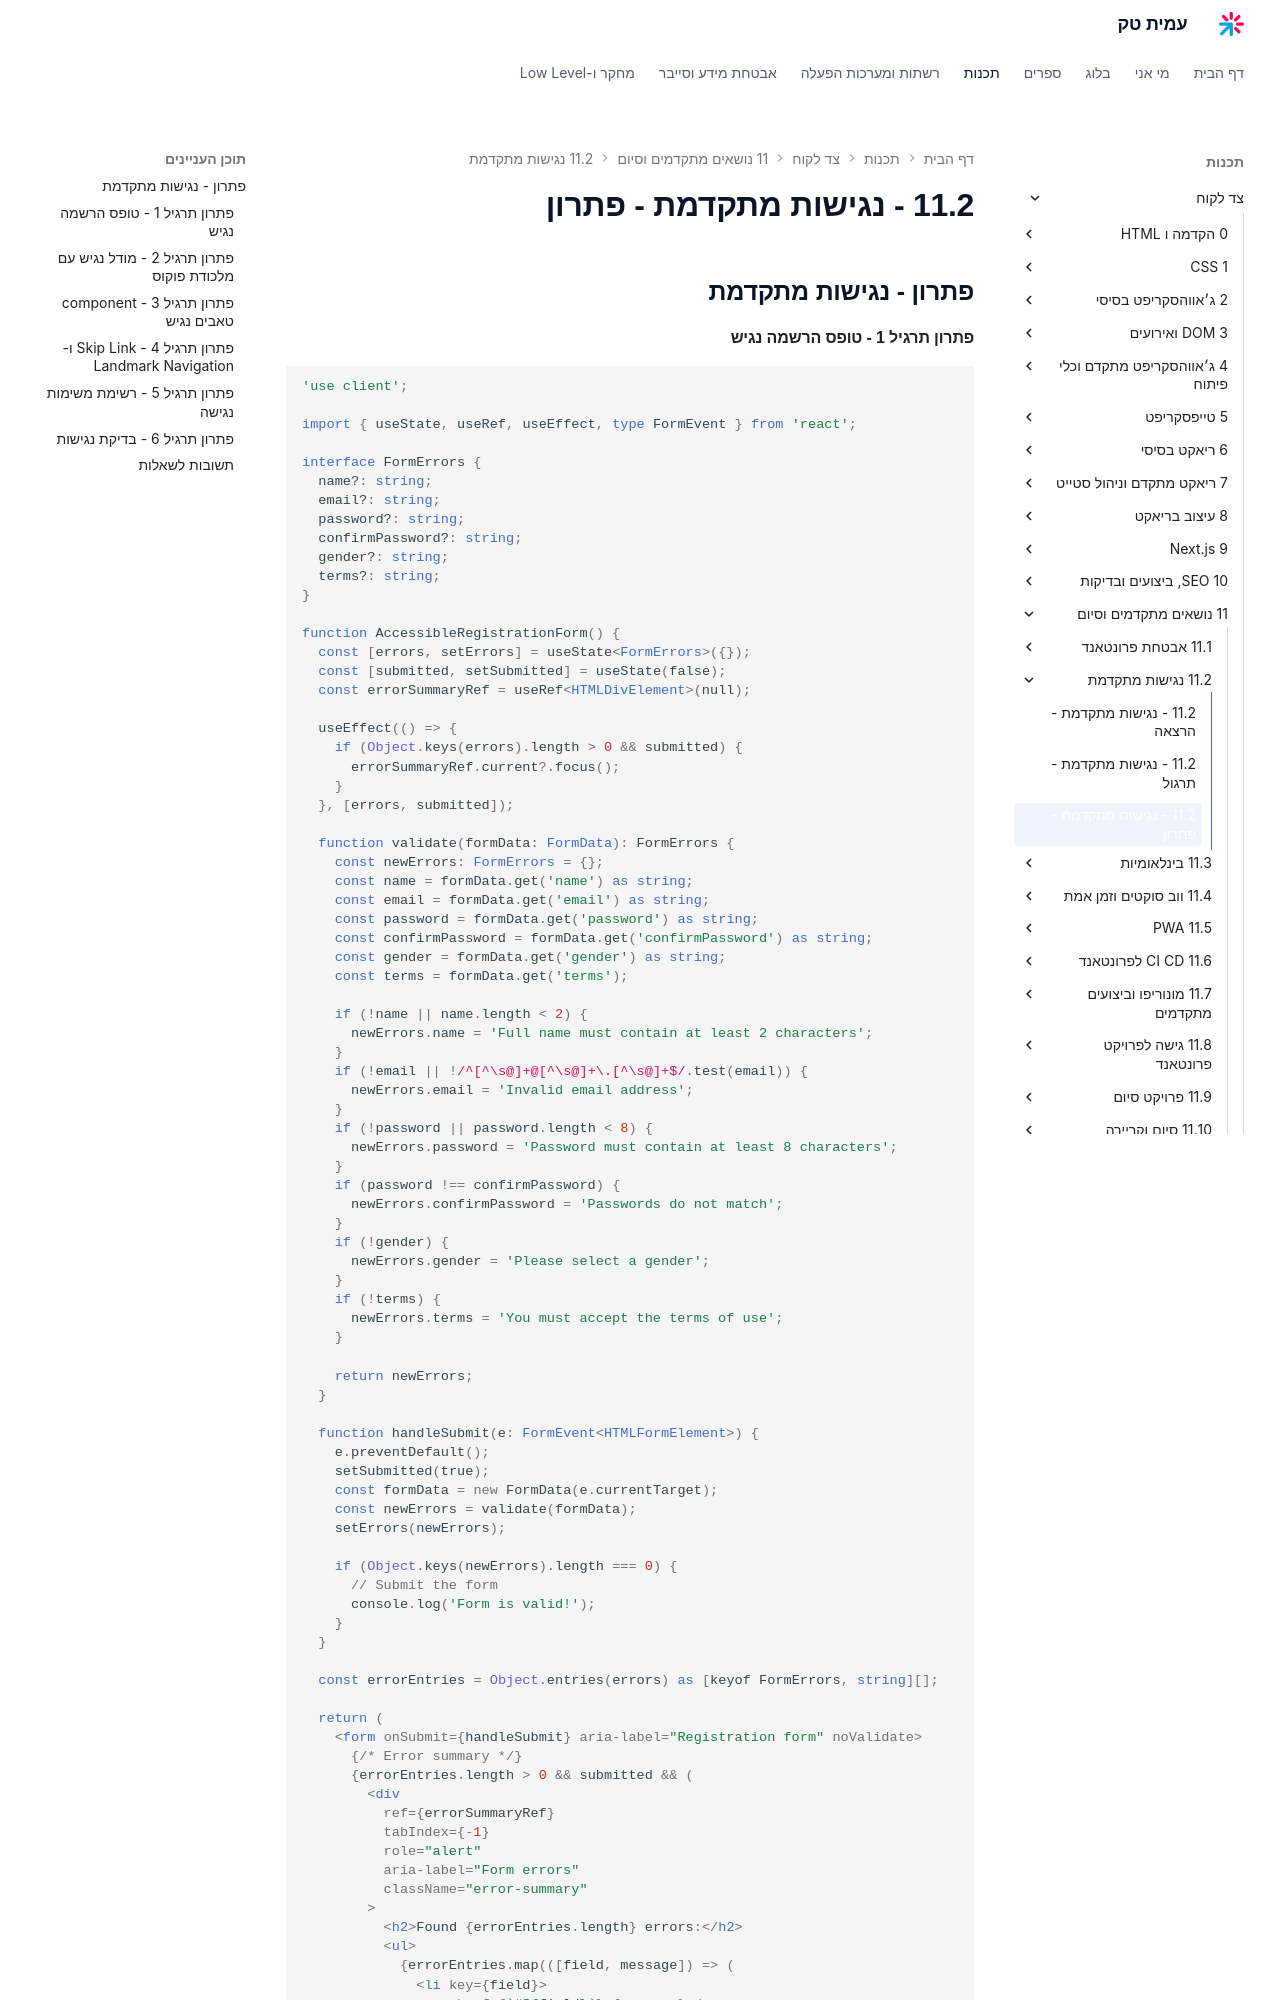

repository: AmitPinchasi/amittech · page: צד-לקוח/11 - נושאים מתקדמים וסיום/11.2 - נגישות מתקדמת/11.2 - נגישות מתקדמת - פתרון/index.html · generator: mkdocs

## פתרון - נגישות מתקדמת

#### פתרון תרגיל 1 - טופס הרשמה נגיש

```tsx
'use client';

import { useState, useRef, useEffect, type FormEvent } from 'react';

interface FormErrors {
  name?: string;
  email?: string;
  password?: string;
  confirmPassword?: string;
  gender?: string;
  terms?: string;
}

function AccessibleRegistrationForm() {
  const [errors, setErrors] = useState<FormErrors>({});
  const [submitted, setSubmitted] = useState(false);
  const errorSummaryRef = useRef<HTMLDivElement>(null);

  useEffect(() => {
    if (Object.keys(errors).length > 0 && submitted) {
      errorSummaryRef.current?.focus();
    }
  }, [errors, submitted]);

  function validate(formData: FormData): FormErrors {
    const newErrors: FormErrors = {};
    const name = formData.get('name') as string;
    const email = formData.get('email') as string;
    const password = formData.get('password') as string;
    const confirmPassword = formData.get('confirmPassword') as string;
    const gender = formData.get('gender') as string;
    const terms = formData.get('terms');

    if (!name || name.length < 2) {
      newErrors.name = 'Full name must contain at least 2 characters';
    }
    if (!email || !/^[^\s@]+@[^\s@]+\.[^\s@]+$/.test(email)) {
      newErrors.email = 'Invalid email address';
    }
    if (!password || password.length < 8) {
      newErrors.password = 'Password must contain at least 8 characters';
    }
    if (password !== confirmPassword) {
      newErrors.confirmPassword = 'Passwords do not match';
    }
    if (!gender) {
      newErrors.gender = 'Please select a gender';
    }
    if (!terms) {
      newErrors.terms = 'You must accept the terms of use';
    }

    return newErrors;
  }

  function handleSubmit(e: FormEvent<HTMLFormElement>) {
    e.preventDefault();
    setSubmitted(true);
    const formData = new FormData(e.currentTarget);
    const newErrors = validate(formData);
    setErrors(newErrors);

    if (Object.keys(newErrors).length === 0) {
      // Submit the form
      console.log('Form is valid!');
    }
  }

  const errorEntries = Object.entries(errors) as [keyof FormErrors, string][];

  return (
    <form onSubmit={handleSubmit} aria-label="Registration form" noValidate>
      {/* Error summary */}
      {errorEntries.length > 0 && submitted && (
        <div
          ref={errorSummaryRef}
          tabIndex={-1}
          role="alert"
          aria-label="Form errors"
          className="error-summary"
        >
          <h2>Found {errorEntries.length} errors:</h2>
          <ul>
            {errorEntries.map(([field, message]) => (
              <li key={field}>
                <a href={`#${field}`}>{message}</a>
              </li>
            ))}
          </ul>
        </div>
      )}
